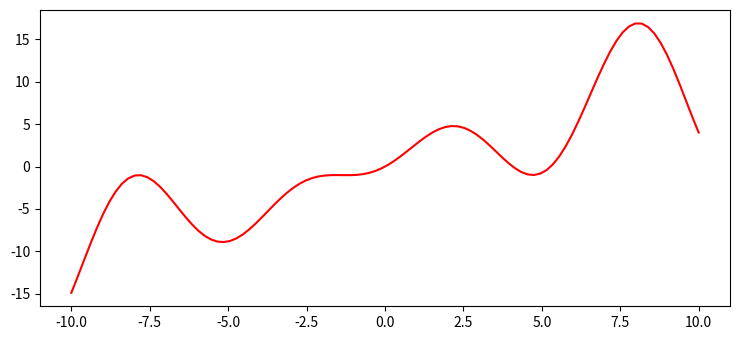

Write the Python code that produced this figure.
import math

import numpy as np
from matplotlib import pyplot as plt

plt.rcParams["figure.figsize"] = [7.50, 3.50]
plt.rcParams["figure.autolayout"] = True

def f(x):
   return np.sin(x) + x + x * np.sin(x)

x = np.linspace(-10, 10, 100)

plt.plot(x, f(x), 'red')

plt.show()

print(math.exp(1))